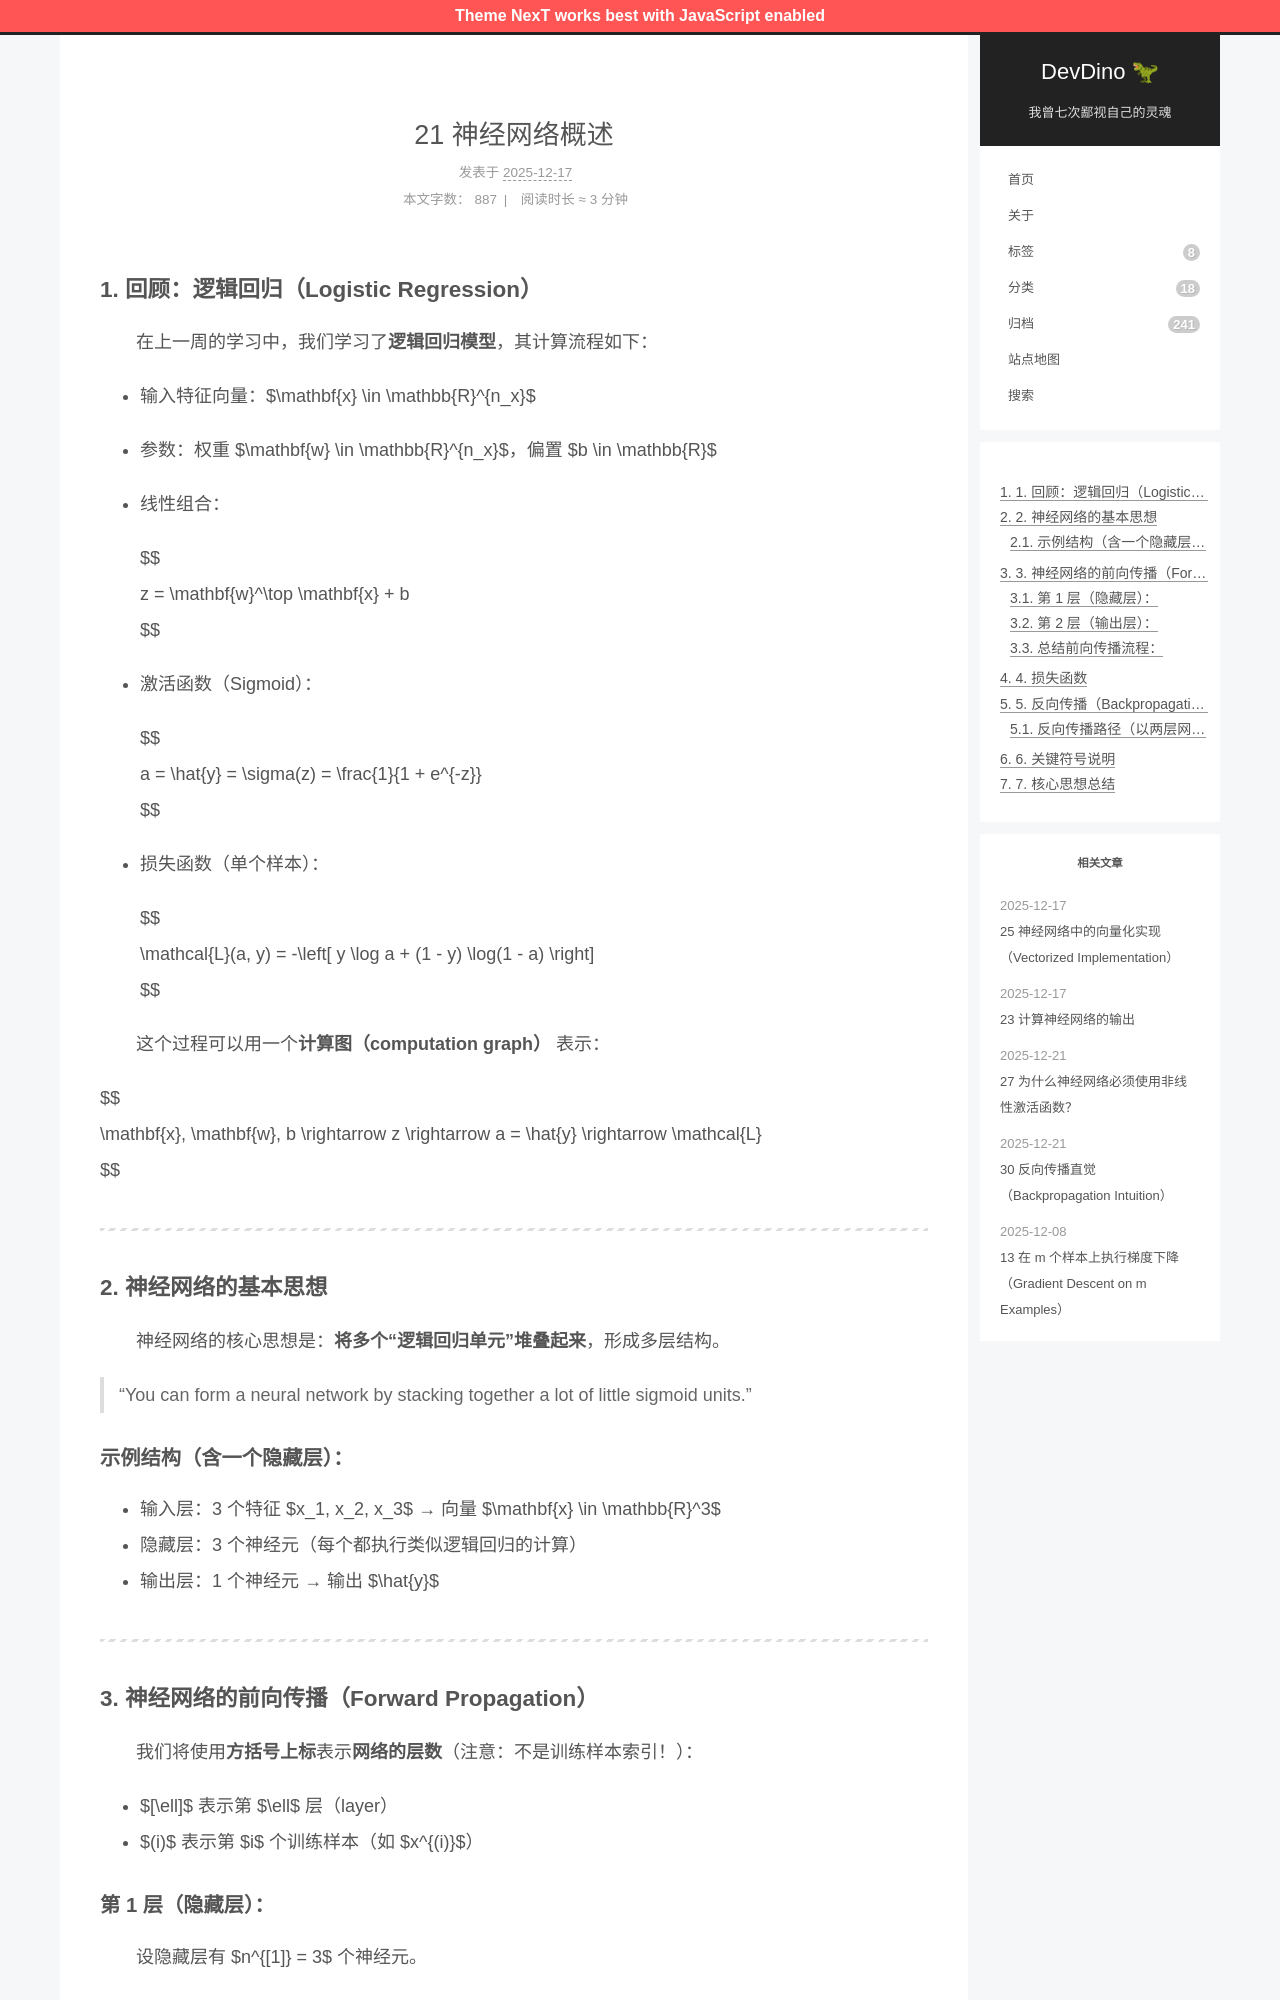

repository: afetmin/blog · page: 21 神经网络概述/index.html · generator: jekyll

---
title: 21 神经网络概述
date: 2025-12-17T19:39:31Z
lastmod: 2025-12-17T19:40:30Z
categories: 神经网络与深度学习
---

### 1. 回顾：逻辑回归（Logistic Regression）

　　在上一周的学习中，我们学习了**逻辑回归模型**，其计算流程如下：

- 输入特征向量：$\mathbf{x} \in \mathbb{R}^{n_x}$
- 参数：权重 $\mathbf{w} \in \mathbb{R}^{n_x}$，偏置 $b \in \mathbb{R}$
- 线性组合：

  $$
  z = \mathbf{w}^\top \mathbf{x} + b
  $$
- 激活函数（Sigmoid）：

  $$
  a = \hat{y} = \sigma(z) = \frac{1}{1 + e^{-z}}
  $$
- 损失函数（单个样本）：

  $$
  \mathcal{L}(a, y) = -\left[ y \log a + (1 - y) \log(1 - a) \right]
  $$

　　这个过程可以用一个**计算图（computation graph）**  表示：

$$
\mathbf{x}, \mathbf{w}, b \rightarrow z \rightarrow a = \hat{y} \rightarrow \mathcal{L}
$$

---

### 2. 神经网络的基本思想

　　神经网络的核心思想是：**将多个“逻辑回归单元”堆叠起来**，形成多层结构。

> “You can form a neural network by stacking together a lot of little sigmoid units.”

#### 示例结构（含一个隐藏层）：

- 输入层：3 个特征 $x_1, x_2, x_3$ → 向量 $\mathbf{x} \in \mathbb{R}^3$
- 隐藏层：3 个神经元（每个都执行类似逻辑回归的计算）
- 输出层：1 个神经元 → 输出 $\hat{y}$

---
